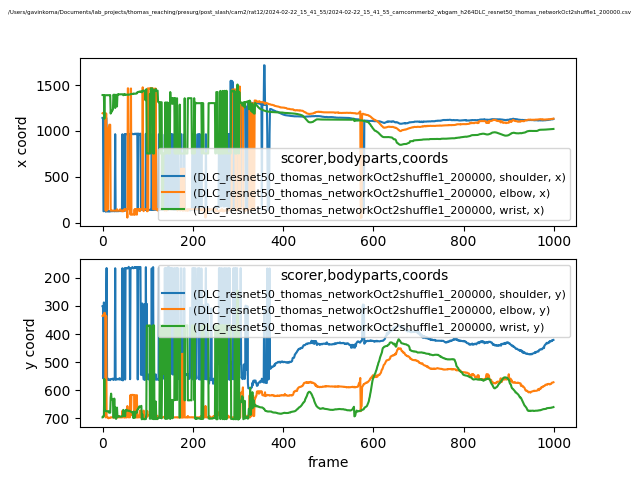

Values plotted in this chart, from the file beside it:
scorer, DLC_resnet50_thomas_networkOct2shuffle1_…, DLC_resnet50_thomas_networkOct2shuffle1_…, DLC_resnet50_thomas_networkOct2shuffle1_…, DLC_resnet50_thomas_networkOct2shuffle1_…, DLC_resnet50_thomas_networkOct2shuffle1_…, DLC_resnet50_thomas_networkOct2shuffle1_…, DLC_resnet50_thomas_networkOct2shuffle1_…, DLC_resnet50_thomas_networkOct2shuffle1_…, DLC_resnet50_thomas_networkOct2shuffle1_…
bodyparts, shoulder, shoulder, shoulder, elbow, elbow, elbow, wrist, wrist, wrist
coords, x, y, likelihood, x, y, likelihood, x, y, likelihood
0, 1142, 301, 0.04785, 1192, 335.3, 0.1934, 1391, 696.1, 0.01267
1, 1142, 301.1, 0.0259, 1189, 332.5, 0.1754, 1391, 695.8, 0.01575
2, 124.1, 558.3, 0.05461, 1190, 333.9, 0.07537, 1390, 691.1, 0.01017
3, 125.2, 287.7, 0.0413, 1189, 333, 0.1252, 1390, 691, 0.01058
4, 129.8, 556.6, 0.05647, 1182, 324.8, 0.1068, 1132, 559.9, 0.008558
5, 1139, 302.7, 0.02775, 1182, 324.8, 0.1314, 1389, 673.6, 0.01616
6, 1143, 303.4, 0.03532, 1190, 334.4, 0.1648, 1389, 672.9, 0.03148
7, 120, 557.8, 0.1113, 132.2, 696.3, 0.0542, 1388, 673, 0.02161
8, 1143, 302.4, 0.06567, 1190, 335.6, 0.1576, 1388, 674, 0.06545
9, 964.8, 165.5, 0.02733, 131.8, 691.2, 0.06552, 1389, 674.7, 0.1434
10, 122, 559.7, 0.2813, 145.5, 696.2, 0.06837, 1390, 674.4, 0.4511
11, 122.6, 559.5, 0.09537, 145.8, 696.1, 0.06926, 1389, 674.5, 0.4771
12, 122, 563.1, 0.1189, 145.6, 696.2, 0.05814, 1389, 674.3, 0.4204
13, 122.2, 559, 0.06839, 1028, 699.5, 0.1099, 1388, 674.1, 0.2033
14, 126.7, 561.7, 0.1366, 1043, 698.5, 0.09419, 1389, 679, 0.1548
15, 123.7, 563, 0.09748, 1067, 697.9, 0.1055, 1389, 678.5, 0.1613
16, 121.6, 562.8, 0.1446, 1067, 698.1, 0.2011, 1390, 679.5, 0.1745
17, 124.8, 564.1, 0.08726, 1068, 698, 0.1091, 1390, 679.5, 0.09533
18, 124.4, 560.1, 0.1295, 131.6, 695.9, 0.05933, 1189, 626.1, 0.2006
19, 124.3, 559.9, 0.044, 131.1, 695.9, 0.04681, 1217, 611.8, 0.4934
20, 125.9, 560, 0.0856, 131.6, 696, 0.07106, 1206, 631.9, 0.3372
21, 126.1, 560.2, 0.09835, 131.4, 696.1, 0.05083, 1219, 631.3, 0.1528
22, 124.9, 558.6, 0.04658, 131.4, 696.1, 0.0568, 1224, 631, 0.3928
23, 126.3, 559.9, 0.2263, 131.1, 696.4, 0.05977, 1234, 631.3, 0.228
24, 126.2, 563.3, 0.06356, 131.3, 696, 0.06348, 1394, 697.1, 0.03191
25, 125.8, 558.6, 0.02215, 130.9, 696.2, 0.0829, 1393, 696.8, 0.07385
26, 125.7, 558.7, 0.1019, 131.4, 696.6, 0.05861, 1335, 629.4, 0.7698
27, 123.8, 560.9, 0.07625, 131.3, 695.9, 0.07494, 1394, 691.8, 0.0499
28, 964.1, 166.2, 0.03768, 131.6, 695.6, 0.05251, 1249, 660.8, 0.05212
29, 126.9, 562.7, 0.1828, 131.6, 696.1, 0.06652, 1392, 699.2, 0.01331
30, 125, 560.9, 0.07173, 132, 696.2, 0.06951, 1374, 701.6, 0.006472
31, 125.6, 559.2, 0.14, 131.6, 691.1, 0.1137, 1393, 698.4, 0.02262
32, 125.9, 561.3, 0.1153, 146.2, 696.9, 0.03922, 1266, 661.3, 0.03882
33, 125.6, 560.9, 0.09688, 131.7, 696.2, 0.05649, 1395, 692.5, 0.01494
34, 125.8, 560.7, 0.05915, 131.5, 695.8, 0.07032, 1399, 693.3, 0.05758
35, 126.7, 559, 0.2494, 132, 695.8, 0.08454, 1394, 691.8, 0.05971
36, 125.8, 560.8, 0.1374, 131.3, 696.2, 0.05025, 1398, 693, 0.08936
37, 126, 561.4, 0.2806, 131.6, 691.2, 0.05365, 1398, 693.3, 0.1944
38, 130.8, 556.8, 0.1737, 131.6, 695.7, 0.07284, 1398, 692.7, 0.09643
39, 126.4, 561.2, 0.1451, 145.7, 696.5, 0.06019, 1397, 693.4, 0.2409
40, 126.8, 560.9, 0.04189, 131.8, 696.2, 0.08076, 1398, 693.7, 0.2363
41, 126.8, 561.4, 0.04338, 131.8, 695.9, 0.06856, 1398, 693.3, 0.34
42, 125.3, 563, 0.05383, 132.2, 696.4, 0.05615, 1399, 693, 0.394
43, 130.6, 559.3, 0.1378, 131.9, 696.1, 0.06674, 1399, 692.1, 0.476
44, 963.6, 166.1, 0.03974, 123.8, 672.9, 0.1039, 1399, 692.6, 0.2818
45, 128.3, 564.7, 0.03761, 131.9, 695.8, 0.06495, 1397, 691.2, 0.3886
46, 130.3, 559.1, 0.06036, 124.4, 672.8, 0.0817, 1389, 669.5, 0.3067
47, 126.7, 559.2, 0.05014, 131.8, 695.6, 0.06895, 1397, 690.4, 0.4186
48, 130.5, 288.3, 0.02028, 145.9, 696.5, 0.04221, 1398, 691.1, 0.2961
49, 964.2, 165.9, 0.02732, 132.1, 695.7, 0.05718, 1392, 676.1, 0.1826
50, 130, 561.7, 0.03433, 146.9, 696.5, 0.03896, 1399, 692.2, 0.2085
51, 963.5, 166.8, 0.053, 145.8, 696, 0.07885, 1394, 671.5, 0.4511
52, 964.4, 165.6, 0.02657, 145.7, 696.1, 0.07834, 1392, 669.1, 0.3755
53, 965, 165.7, 0.0279, 145.8, 696.2, 0.06196, 1395, 670.8, 0.312
54, 964.6, 165.6, 0.01691, 145.9, 696.4, 0.0611, 1395, 671.3, 0.4129
55, 963.3, 167, 0.05129, 55.25, 655.9, 0.04143, 1396, 672.3, 0.4652
56, 964.8, 165.5, 0.02953, 1464, 676.5, 0.0648, 1396, 671.5, 0.3453
57, 964.8, 165.9, 0.02566, 1462, 681.6, 0.1402, 1393, 672.5, 0.6333
... 942 more rows
